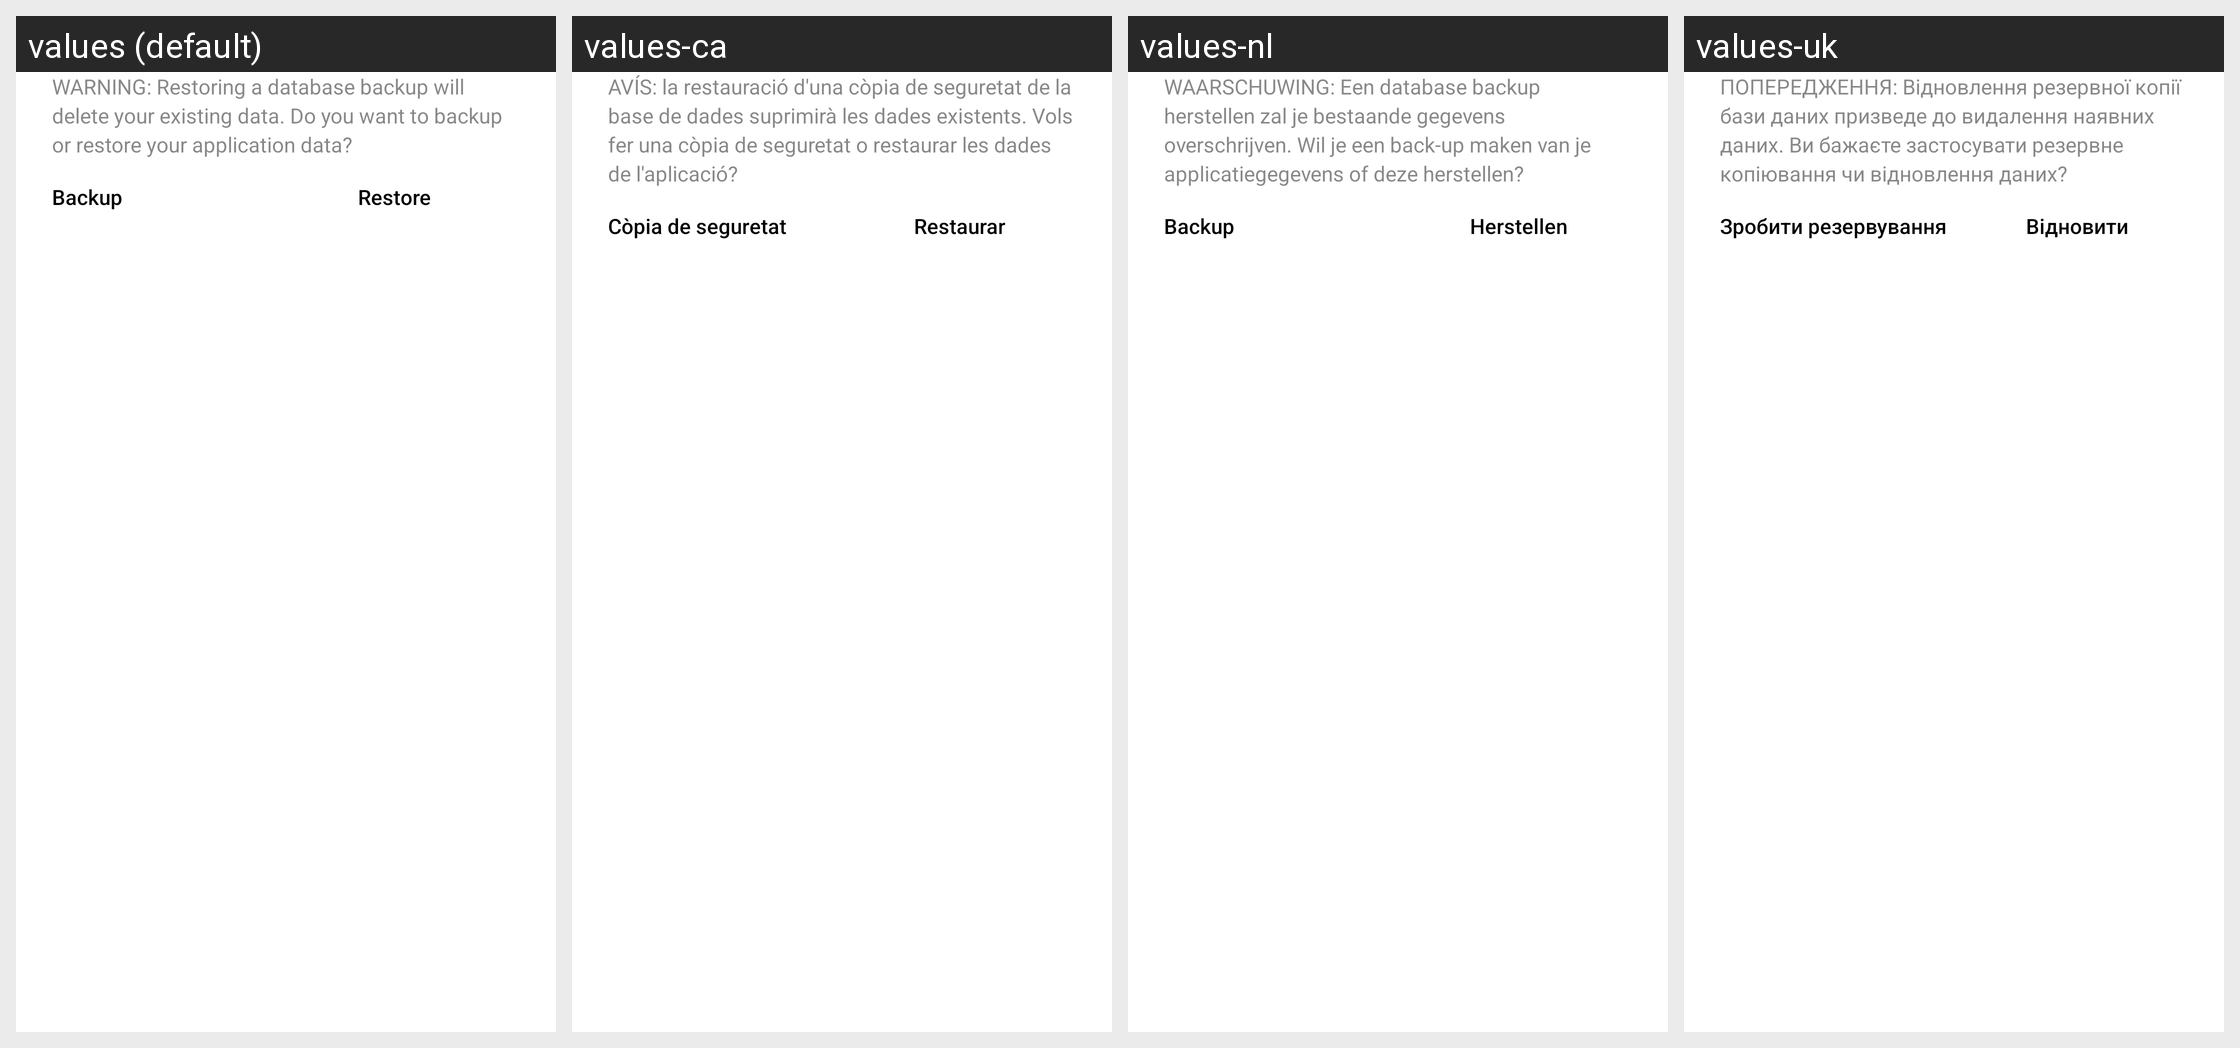

The Android screen above is rendered under several locales of the same app. Produce the string resources it draws, with the default and per-locale values.
Android screen res/layout/backup_restore_dialog.xml rendered under 4 locales, left to right: values (default), values-ca, values-nl, values-uk. Device: Nexus 5 (rendered at 1080×1920; each locale shown at half size, 540×960, under a caption strip naming it); theme WVCTheme.
Other locales in the repository, not shown: values-af, values-am, values-ar, values-as, values-az, values-be, values-bg, values-bn, values-bs, values-cs, values-da, values-de, values-el, values-en-rGB, values-en-rIN, values-es, values-es-rUS, values-et, values-eu, values-fa, values-fa-rIR, values-fi, values-fr, values-fr-rCA, values-gl, values-gu, values-he, values-hr, values-hr-rHR, values-hu, values-hy, values-id, values-in, values-is, values-it, values-iw, values-ja, values-ka, values-kab, values-kk, values-km, values-kn, values-ko, values-ky, values-lo, values-lt, values-lt-rLT, values-lv, values-mk, values-ml, values-mn, values-mr, values-ms, values-my, values-nb, values-ne, values-no, values-or, values-pa, values-pl, values-pt, values-pt-rBR, values-pt-rPT, values-ro, values-ru, values-si, values-si-rLK, values-sk, values-sk-rSK, values-sl, values-sq, values-sr, values-sv, values-sw, values-ta, values-te, values-th, values-th-rTH, values-tl, values-tr, values-ur, values-uz, values-vi, values-zh-rCN, values-zh-rHK, values-zh-rTW, values-zu.
Strings drawn on this screen, with the default value and each locale's value (text and hints the layout hard-codes, and strings that could not be matched under every locale, appear in the picture but are not listed):

backup_restore_dialog_message
  values: WARNING: Restoring a database backup will delete your existing data. Do you want to backup or restore your application data?
  values-ca: AVÍS: la restauració d'una còpia de seguretat de la base de dades suprimirà les dades existents. Vols fer una còpia de seguretat o restaurar les dades de l'aplicació?
  values-nl: WAARSCHUWING: Een database backup herstellen zal je bestaande gegevens overschrijven. Wil je een back-up maken van je applicatiegegevens of deze herstellen?
  values-uk: ПОПЕРЕДЖЕННЯ: Відновлення резервної копії бази даних призведе до видалення наявних даних. Ви бажаєте застосувати резервне копіювання чи відновлення даних?

backup_dialog_button
  values: Backup
  values-ca: Còpia de seguretat
  values-nl: Backup
  values-uk: Зробити резервування

restore_dialog_button
  values: Restore
  values-ca: Restaurar
  values-nl: Herstellen
  values-uk: Відновити
